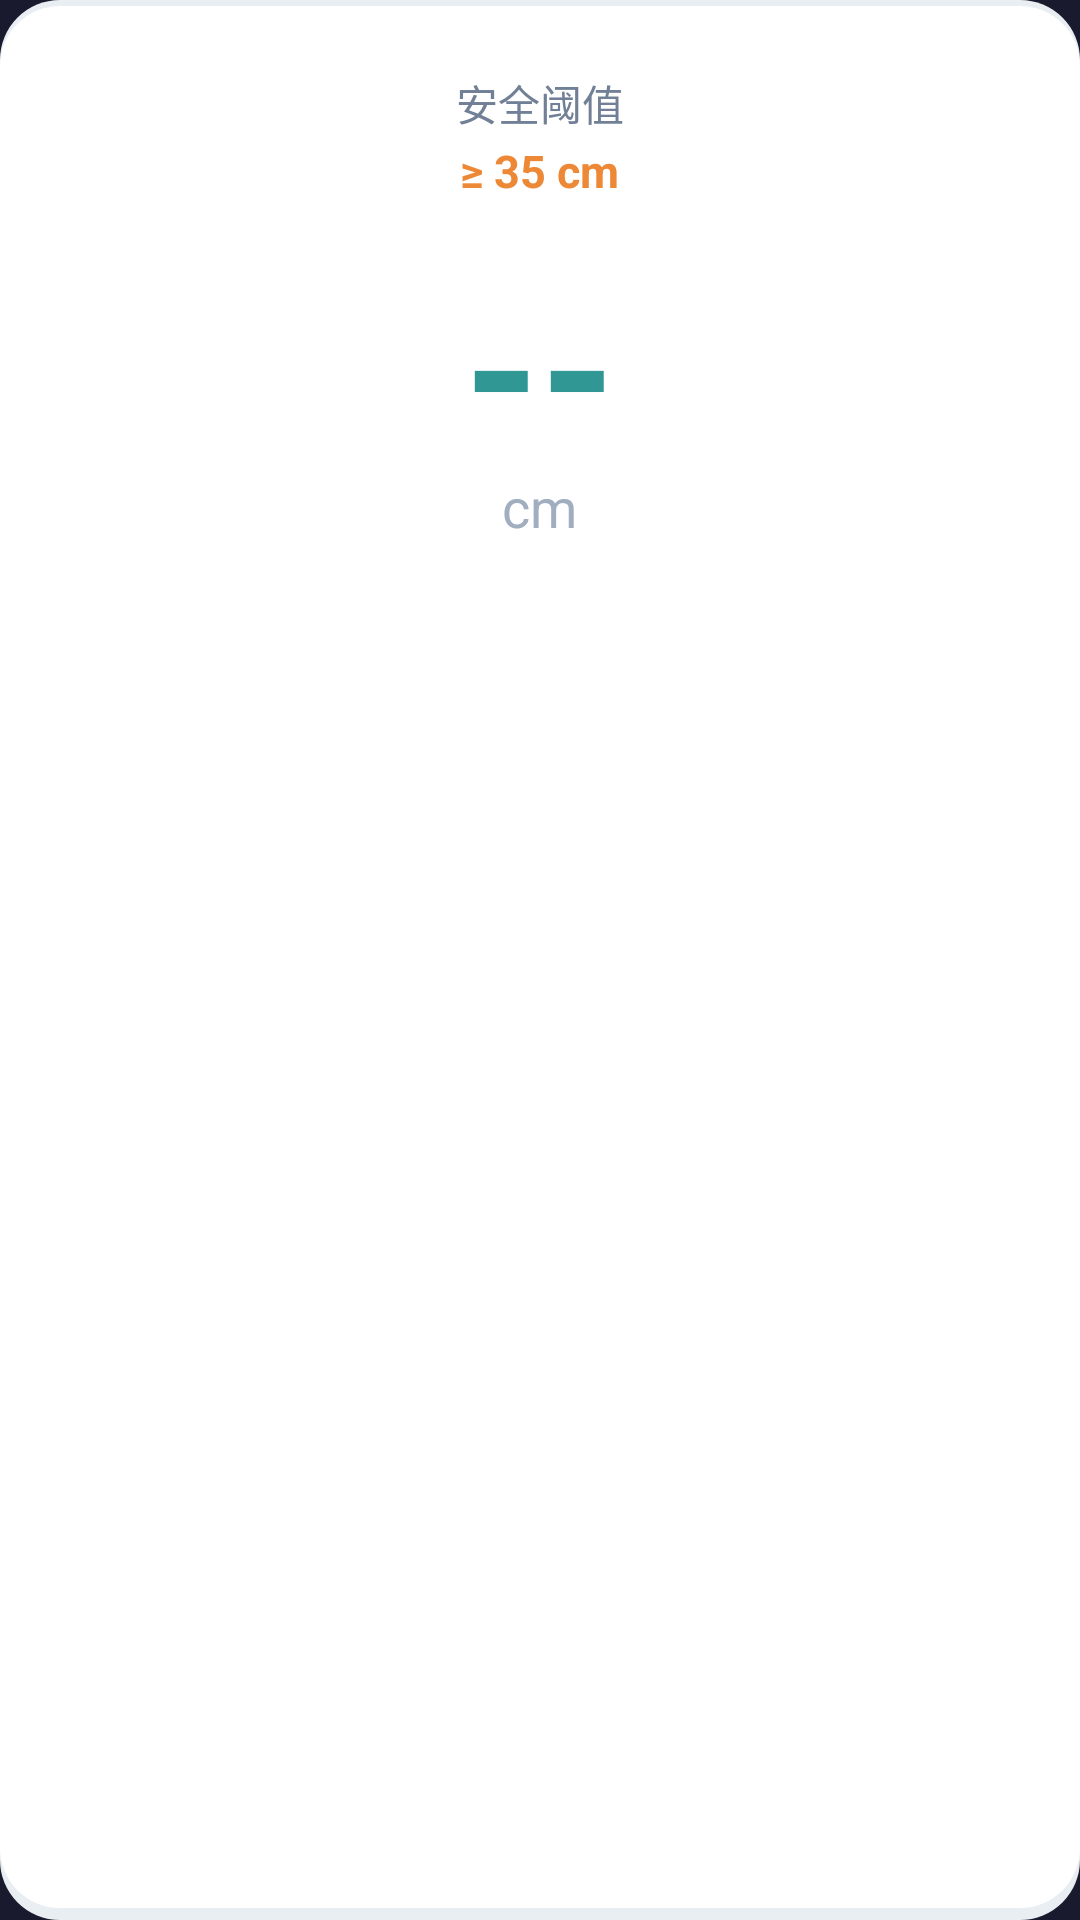

The Android layout XML behind this screen, and the referenced resources:
<!-- AndroidManifest.xml: application theme Theme.FaceDistanceMonitor -->
<!-- res/layout/card_distance.xml -->
<?xml version="1.0" encoding="utf-8"?>
<FrameLayout xmlns:android="http://schemas.android.com/apk/res/android"
    android:layout_width="match_parent"
    android:layout_height="wrap_content"
    android:layout_marginHorizontal="16dp"
    android:layout_marginTop="12dp"
    android:background="@drawable/card_elevation">

    <LinearLayout
        android:layout_width="match_parent"
        android:layout_height="wrap_content"
        android:orientation="vertical"
        android:padding="24dp"
        android:gravity="center_horizontal">

        
        <TextView
            android:id="@+id/tv_threshold_label"
            android:layout_width="wrap_content"
            android:layout_height="wrap_content"
            android:text="@string/label_threshold"
            android:textSize="14sp"
            android:textColor="#718096" />

        
        <TextView
            android:id="@+id/tv_threshold_value"
            android:layout_width="wrap_content"
            android:layout_height="wrap_content"
            android:layout_marginTop="2dp"
            android:layout_marginBottom="12dp"
            android:text="@string/threshold_default"
            android:textSize="15sp"
            android:textColor="#ED8936"
            android:textStyle="bold" />

        
        <TextView
            android:id="@+id/tv_distance"
            android:layout_width="wrap_content"
            android:layout_height="wrap_content"
            android:text="--"
            android:textSize="64sp"
            android:textStyle="bold"
            android:textColor="#319795" />

        
        <TextView
            android:layout_width="wrap_content"
            android:layout_height="wrap_content"
            android:layout_marginTop="-8dp"
            android:text="@string/unit_cm"
            android:textSize="18sp"
            android:textColor="#A0AEC0" />

    </LinearLayout>

</FrameLayout>
<!-- resources referenced by this layout -->
<resources>
  <!-- drawable card_elevation (drawable) -->
  <?xml version="1.0" encoding="utf-8"?>
  <layer-list xmlns:android="http://schemas.android.com/apk/res/android">
      <item>
          <shape android:shape="rectangle">
              <solid android:color="#E8EEF2" />
              <corners android:radius="20dp" />
          </shape>
      </item>
      <item android:left="0dp" android:top="2dp" android:right="0dp" android:bottom="4dp">
          <shape android:shape="rectangle">
              <solid android:color="#FFFFFF" />
              <corners android:radius="20dp" />
          </shape>
      </item>
  </layer-list>
  <string name="label_threshold">安全阈值</string>
  <string name="threshold_default">≥ 35 cm</string>
  <string name="unit_cm">cm</string>
  <style name="Theme.FaceDistanceMonitor" parent="Theme.Material3.DayNight.NoActionBar">
          <item name="colorPrimary">@color/accent_blue</item>
          <item name="colorPrimaryVariant">@color/dark_red</item>
          <item name="colorOnPrimary">@color/white</item>
          <item name="android:statusBarColor">@color/bg_dark</item>
          <item name="android:windowBackground">@color/bg_dark</item>
          
          <item name="materialButtonStyle">@style/NoInsetButton</item>
      </style>
  <color name="accent_blue">#FF00B4D8</color>
  <color name="dark_red">#FF8B0000</color>
  <color name="white">#FFFFFFFF</color>
  <color name="bg_dark">#FF1A1A2E</color>
  <style name="NoInsetButton" parent="Widget.MaterialComponents.Button">
          <item name="android:insetTop">0dp</item>
          <item name="android:insetBottom">0dp</item>
          <item name="android:insetLeft">0dp</item>
          <item name="android:insetRight">0dp</item>
      </style>
</resources>
